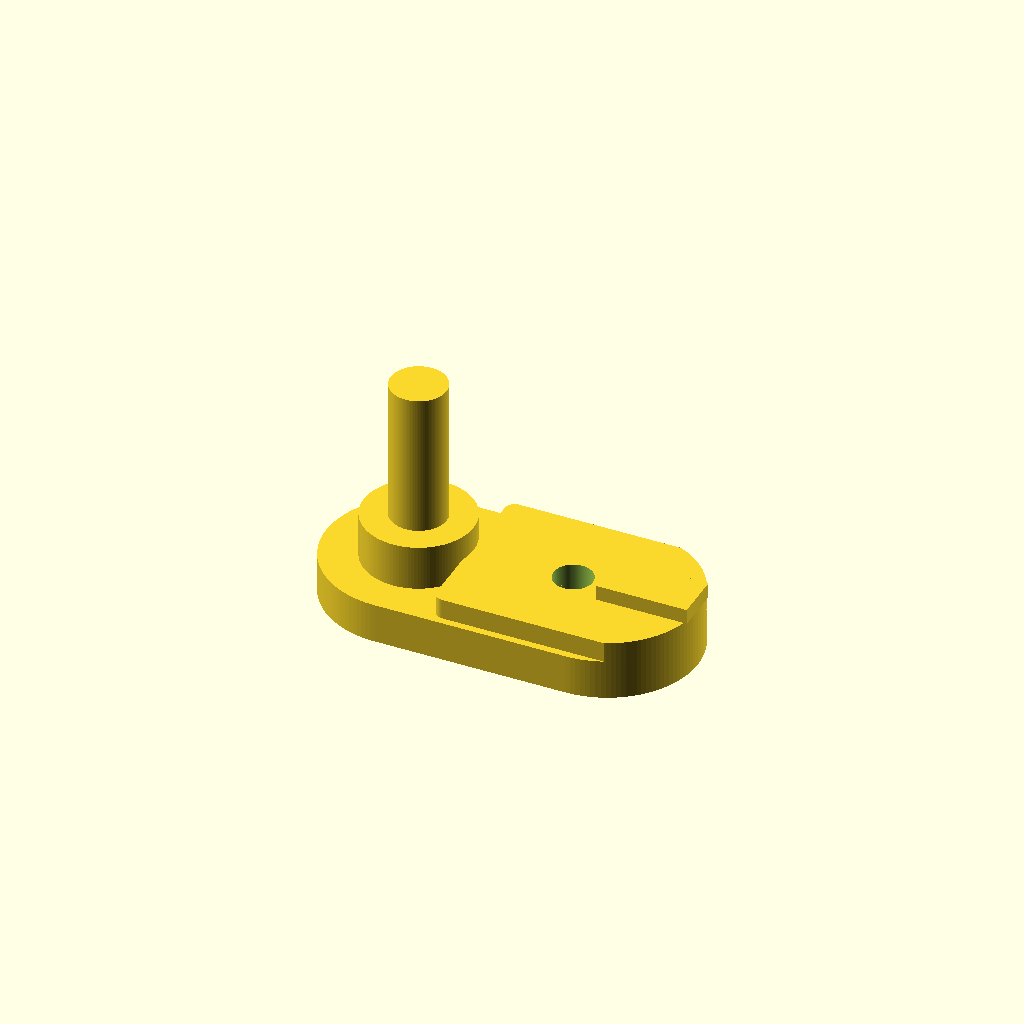
Cell 1: rendered with the file's own defaults.
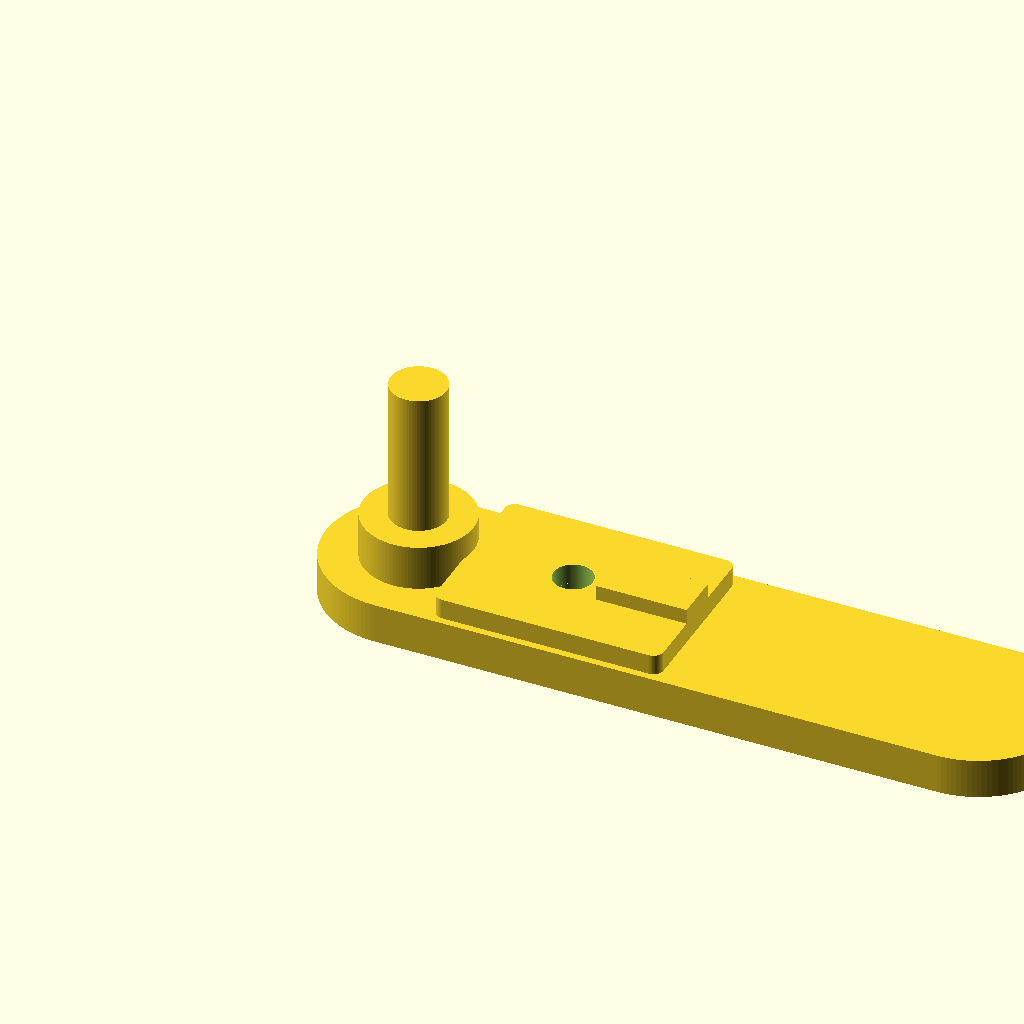
Cell 2: base_length = 1.5 (everything else at default).
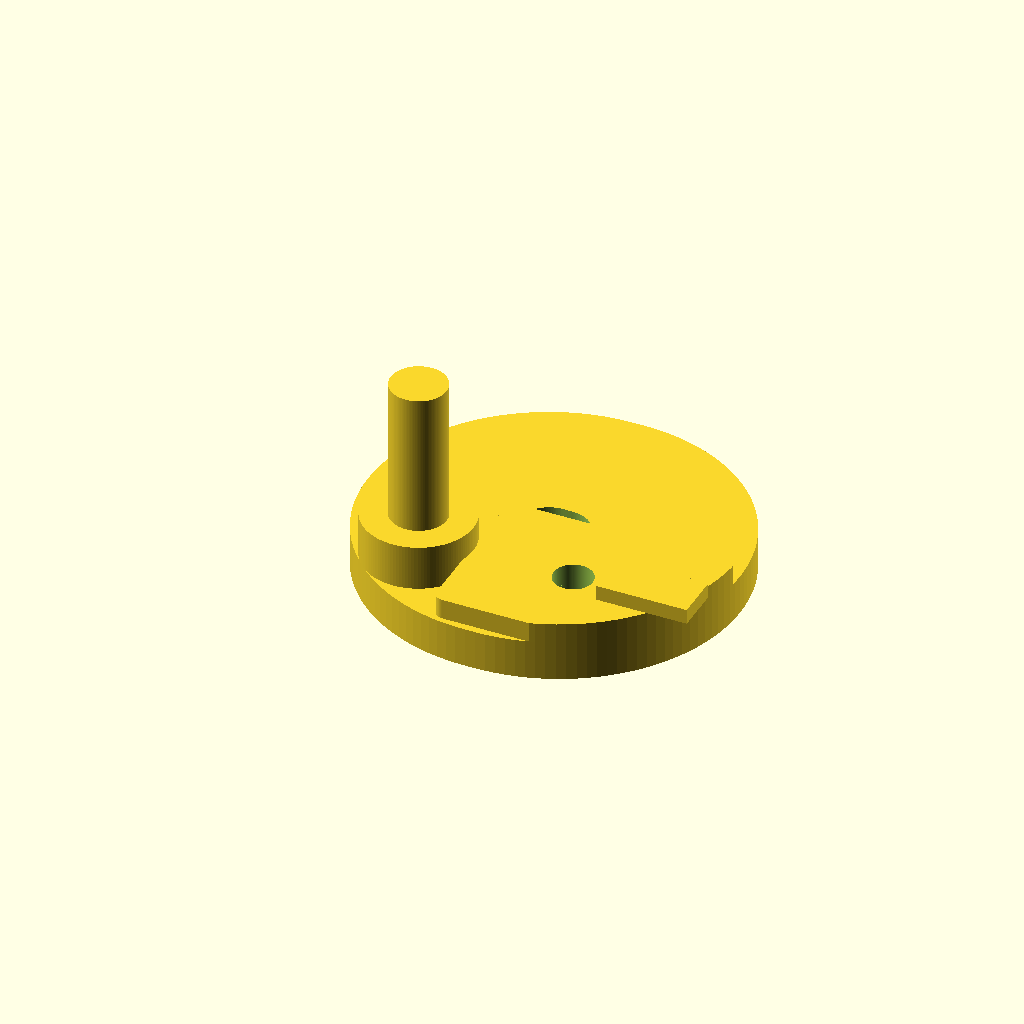
Cell 3: the same model with base_width = 0.728502.
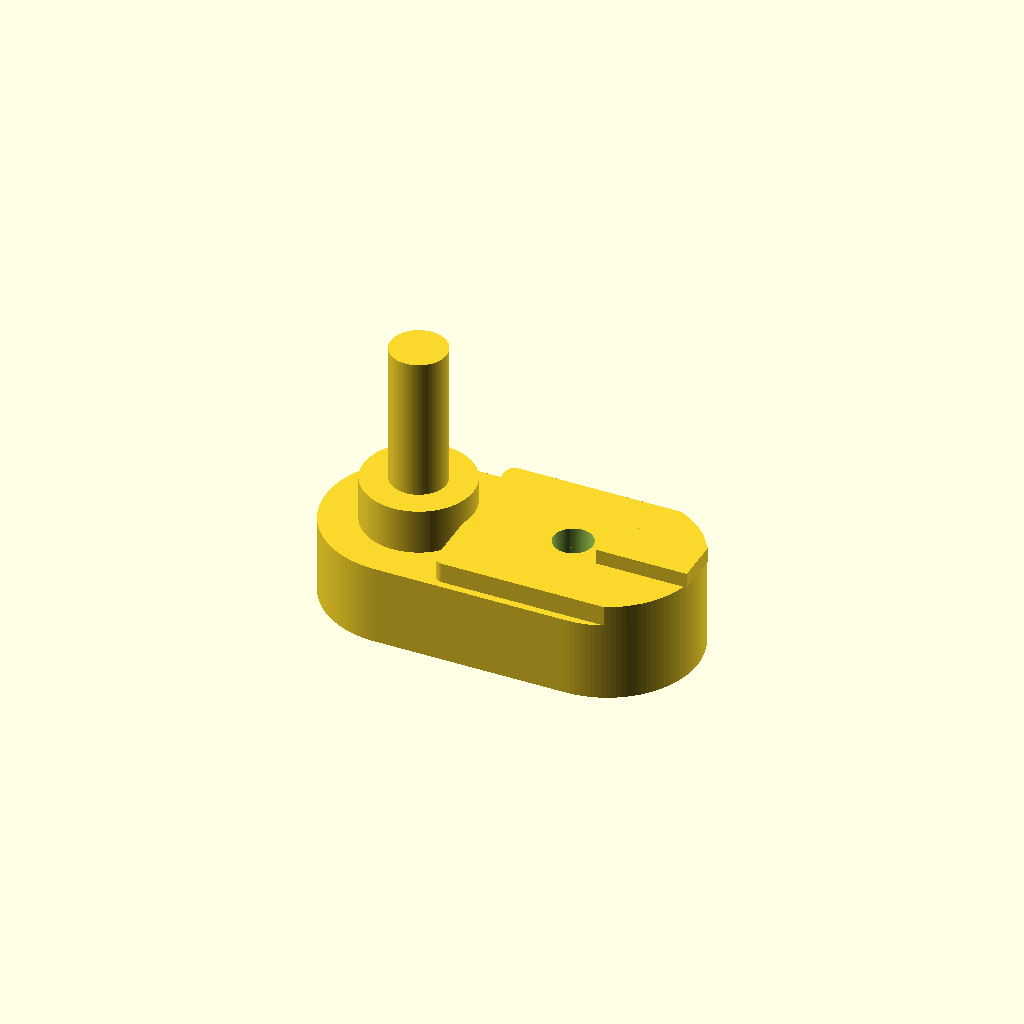
Cell 4: the same model with base_height = 0.161422.
All cells are drawn from one camera (rotation 55°, 0°, 25°, orthographic, colour scheme Cornfield), so only the parameter changes between them.
OpenSCAD source file projects/p3d-bench/demo/runs/text2cad_0024_00249966_parametric_openscad_claude-reason/generated.scad:
// === Parameters ===

// Main base
base_length   = 0.75;
base_width    = 0.364251;
base_height   = 0.080711;
base_end_r    = base_width / 2; // semicircular ends → stadium outline

// Inner slot-like through void (arc-based opening in base)
slot_length   = 0.14;
slot_width    = 0.12;
slot_cx       = 0.375;
slot_cy       = base_width / 2;

// Base circular through hole
bhole_x       = 0.4987;
bhole_y       = 0.1821;
bhole_r       = 0.0396;

// Lower collar cylinder
collar_cx     = 0.1865;
collar_cy     = 0.1821;
collar_r      = 0.1104;
collar_h      = 0.0914;

// Upper post cylinder (coaxial with collar)
post_r        = 0.0563;
post_h        = 0.2893;

// Raised rounded region on right side
raised_x      = 0.2916;
raised_y      = 0.0144;
raised_l      = 0.4584;
raised_w      = 0.3356;
raised_h      = 0.0411;
raised_hole_x = 0.4987;
raised_hole_y = 0.1822;
raised_hole_r = 0.0396;
raised_cr     = 0.020;  // corner rounding

// Rectangular rib / tab on raised region
tab_x         = 0.5673;
tab_y         = 0.1349;
tab_l         = 0.182741;
tab_w         = 0.094416;
tab_h         = 0.0305;

$fn = 120;

// === Helper Modules ===

// 2D stadium (two semicircular ends joined by straight edges)
module stadium_2d(l, w) {
    r = w / 2;
    hull() {
        translate([r, r])     circle(r = r);
        translate([l - r, r]) circle(r = r);
    }
}

// 2D rounded rectangle (four quarter-circle corners)
module rrect_2d(l, w, r) {
    hull() {
        translate([r, r])         circle(r = r);
        translate([l - r, r])     circle(r = r);
        translate([r, w - r])     circle(r = r);
        translate([l - r, w - r]) circle(r = r);
    }
}

// === Assembly ===
eps = 0.001; // boolean clearance

union() {

    // --- 1. Main base plate (stadium outline, with slot void and through hole) ---
    difference() {
        linear_extrude(height = base_height)
            stadium_2d(base_length, base_width);

        // Inner slot-like through void
        translate([slot_cx - slot_length/2,
                   slot_cy - slot_width/2,
                   -eps])
            linear_extrude(height = base_height + 2*eps)
                stadium_2d(slot_length, slot_width);

        // Circular through hole in base
        translate([bhole_x, bhole_y, -eps])
            cylinder(r = bhole_r, h = base_height + 2*eps);
    }

    // --- 2. Coaxial round stepped stack (added material) ---
    // Lower collar
    translate([collar_cx, collar_cy, base_height])
        cylinder(r = collar_r, h = collar_h);

    // Upper solid post
    translate([collar_cx, collar_cy, base_height + collar_h])
        cylinder(r = post_r, h = post_h);

    // --- 3. Raised rounded region on right side ---
    difference() {
        translate([0, 0, base_height])
            linear_extrude(height = raised_h)
                intersection() {
                    // Clip to base stadium outline for matching curvature
                    stadium_2d(base_length, base_width);
                    // Rounded-rectangle footprint of the raised pad
                    translate([raised_x, raised_y])
                        rrect_2d(raised_l, raised_w, raised_cr);
                }

        // Through hole in raised region (same axis as base hole)
        translate([raised_hole_x, raised_hole_y, base_height - eps])
            cylinder(r = raised_hole_r, h = raised_h + 2*eps);
    }

    // --- 4. Rectangular rib / tab on top of raised region ---
    translate([tab_x, tab_y, base_height + raised_h])
        cube([tab_l, tab_w, tab_h]);
}
Customizer parameters (derived from the source; name, type, default, range or options):
base_length: number, default 0.75
base_width: number, default 0.364251
base_height: number, default 0.080711
slot_length: number, default 0.14
slot_width: number, default 0.12
slot_cx: number, default 0.375
bhole_x: number, default 0.4987
bhole_y: number, default 0.1821
bhole_r: number, default 0.0396
collar_cx: number, default 0.1865
collar_cy: number, default 0.1821
collar_r: number, default 0.1104
collar_h: number, default 0.0914
post_r: number, default 0.0563
post_h: number, default 0.2893
raised_x: number, default 0.2916
raised_y: number, default 0.0144
raised_l: number, default 0.4584
raised_w: number, default 0.3356
raised_h: number, default 0.0411
raised_hole_x: number, default 0.4987
raised_hole_y: number, default 0.1822
raised_hole_r: number, default 0.0396
raised_cr: number, default 0.02
tab_x: number, default 0.5673
tab_y: number, default 0.1349
tab_l: number, default 0.182741
tab_w: number, default 0.094416
tab_h: number, default 0.0305
